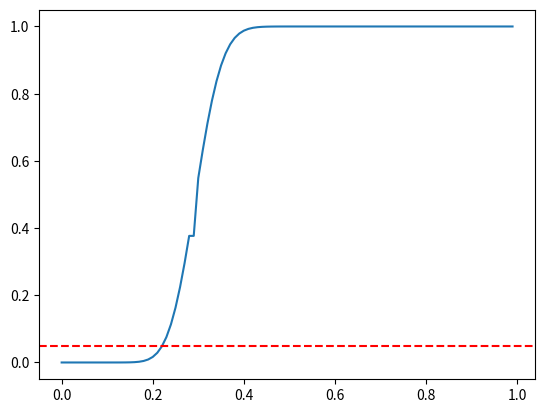

Write Python code to recreate this figure.
import numpy as np
from matplotlib import pyplot as plt
from scipy.stats import binom

n = 100
risks = np.arange(0, 1, 0.01)
eps = 0.3
delta = 0.05


def bonferroni_correction(p_value, n_tests):
    return min(1, n_tests * p_value)

p_vals = [binom.cdf(n * r_i, n, eps) for r_i in risks]


plt.plot(risks, p_vals)

plt.axhline(delta, color="red", linestyle="--")

plt.savefig("pvals.png")
